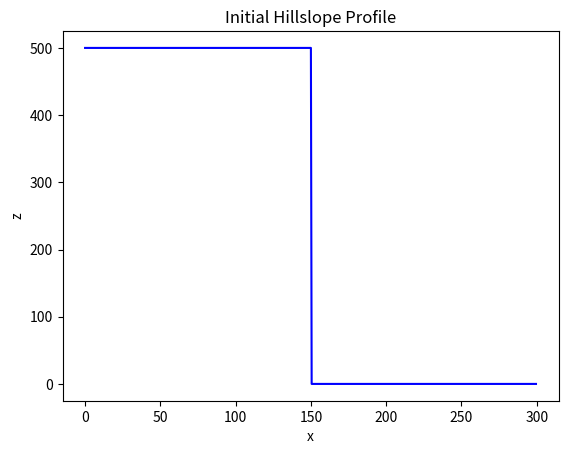
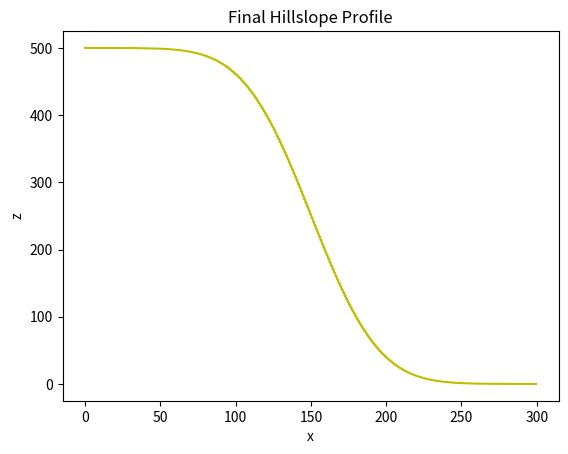

Generate these figures, in order, with matplotlib:
#!/usr/bin/env python
# coding: utf-8

# # A 1D Diffusion Model

# Here we develop a one-dimensional numerical model of diffusion.
# It assumes a constant diffusivity and uses a regular grid. It has a step function as an initial profile. It has fixed boundary conditions.

# This is the diffusion equation.

# $$ \frac{\partial z}{\partial t} = D\frac{\partial^2 z}{\partial x^2} $$
# 

# Here $z$ is elevation, $t$ is time, $x$ is the spatial dimension, and $D$ is the hillslope diffusivity.

# This is the discretized version of the diffusion model we'll solve with our model:
# $$ z^{t+1}_x = z^t_x + {D \Delta t \over \Delta x^2} (z^t_{x+1} - 2z^t_x + z^t_{x-1}) $$
# 

# This is the FTCS discretization scheme from Slingerland and Kump (2011).

# We'll use two libraries, NumPy and Matplotlib that aren't a part of the core Python distribution. I must switch to the CSDMS kernal to use these libraries.

# In[ ]:


import numpy as np
import matplotlib.pyplot as plt


# Start by setting two fixed model parameters, the diffusivity and the size of the model domain.

# In[ ]:


D = 100 
Lx = 300


# Set up the model grid using NumPy arrays.

# In[ ]:


dx = 0.5
x = np.arange(start=0, stop=Lx, step=dx)
nx = len(x)


# Set the initial conditions for the model.
# The elevation $z$ is a step function with a high value on the left, a low value on the right, and a cliff at the center of the domain.

# In[ ]:


z = np.zeros_like(x)
z_hi = 500.0
z_lo = 0.0
z[x <= Lx/2] = z_hi
z[x > Lx/2] = z_lo


# Plot the initial hillslope profile.

# In[ ]:


plt.figure()
plt.plot(x, z, "b")
plt.xlabel("x")
plt.ylabel("z")
plt.title("Initial Hillslope Profile")


# Set the number of time steps in the model.
# Calculate a stable time step using a stability criterion.

# In[ ]:


nt = 5000
dt = 0.5 * dx**2 / D


# Loop over the time steps of the model, solving the diffusion equation using the FTCS scheme described above.
# We'll use array operation on the variable $z$. 

# In[ ]:


for _ in range(0, nt):
	z[1:-1] += D * dt / dx ** 2 * (z[:-2] - 2*z[1:-1] + z[2:])


# Plot the result.

# In[ ]:


plt.figure()
plt.plot(x, z, "y")
plt.xlabel("x")
plt.ylabel("z")
plt.title("Final Hillslope Profile")
